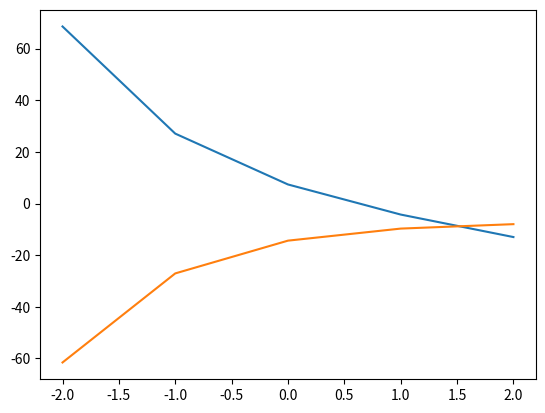

The matplotlib source for this figure:
######  e^(2-x)-7x=0  #####

import matplotlib.pyplot as plp
from math import exp

def fn1(x):
    return exp(2-x) - 7*x

def fn2(x):
    return -exp(2-x) -7

x0 = 1.5

x1 = x0 - (fn1(x0) / fn2(x0))

print('2DO PTO:', x1)

#Tercer punto
x2 = x1 -(fn1(x1) / fn2(x1))

print('3ER PTO:', x2)

#Cuarto punto
x3 = x2 - (fn1(x2) / fn2(x2))

print('4TO PTO: ', x3)
print('VALOR ES: ', fn1(x3))
print('RAIZ: ', x3)

x = [-2, -1, 0, 1, 2]
y = [68.59815, 27.085537, 7.38056, -4.281718, -13]

plp.plot(x, y)
plp.show()

y1 = [-61.59815, -27.085537, -14.389056, -9.718282, -8]

plp.plot(x, y1)
plp.show()